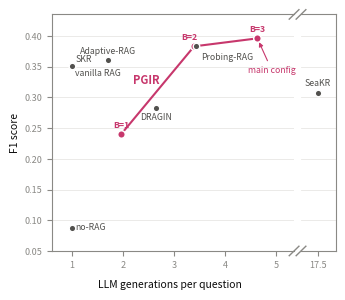

Python code for this plot: (Note: this script raises an exception after producing the figure.)
"""Pareto (Gemma-4 backbone): LLM generations/question vs F1 — companion to
scripts/plot_pareto.py (Qwen), same single-column style so the two figures pair.
Broken x-axis: competitive 1-5 gen region left, SeaKR alone right (17.5 gen).

PGIR frontier = offline replay of the tau=0.6/B=3 test traces (exact prefix
replay), from runs/tables/pgir_pareto_points_gemma.json; here the whole
trajectory B=1/2/3 is drawn (main config B=3). Baseline macro F1 = mean of the
six per-dataset F1 in runs/tables/gemma_trainfree_baselines.md.

Outputs runs/tables/pareto_f1_gen_gemma.{pdf,png}.
Run:  python scripts/plot_pareto_gemma.py
"""
import matplotlib
matplotlib.use("Agg")
import matplotlib.pyplot as plt
from matplotlib.gridspec import GridSpec

plt.rcParams.update({
    "font.size": 7,
    "pdf.fonttype": 42,
    "ps.fonttype": 42,
})

BLUE = "#C7376C"   # Rose Wine accent, same as the Qwen figure
GRAY = "#52514e"
INK = "#0b0b0b"
MUTED = "#8a8985"
SURFACE = "#ffffff"
GRID = "#e8e7e4"

OUT = "pgir/runs/tables/pareto_f1_gen_gemma"

# PGIR frontier: (gen/question, F1, tag) — replayed 2026-07-20 from the
# gemma4_pgir_*_test traces (pgir_pareto_points_gemma.json).
pgir = [(1.96, 0.240, "B=1"), (3.39, 0.383, "B=2"), (4.63, 0.396, "B=3")]
# baselines: name, gen/q, F1, label-x, label-y, ha, va
# vanilla RAG (.3507) and SKR (.3508) coincide at x=1 — one visible dot,
# two stacked labels.
baselines = [
    ("no-RAG",       1.00, 0.088, 1.06, 0.088, "left",  "center"),
    ("vanilla RAG",  1.00, 0.351, 1.06, 0.347, "left",  "top"),
    ("SKR",          1.00, 0.351, 1.06, 0.355, "left",  "bottom"),
    ("Adaptive-RAG", 1.70, 0.361, 1.70, 0.368, "center", "bottom"),
    ("DRAGIN",       2.64, 0.282, 2.64, 0.275, "center", "top"),
    # Probing-RAG (.3843) sits on top of PGIR B=2 (3.39, .3831): draw its dot
    # in FRONT of the pink marker (zorder bump below) so the near-tie is visible.
    ("Probing-RAG",  3.43, 0.384, 3.52, 0.373, "left",  "top"),
]
seakr = ("SeaKR", 17.48, 0.307)


def main():
    fig = plt.figure(figsize=(3.42, 2.85))
    fig.patch.set_facecolor(SURFACE)
    gs = GridSpec(1, 2, width_ratios=[7.0, 1.0], wspace=0.05)
    axL = fig.add_subplot(gs[0])
    axR = fig.add_subplot(gs[1], sharey=axL)

    for ax in (axL, axR):
        ax.set_facecolor(SURFACE)
        ax.grid(axis="y", color=GRID, lw=0.6, zorder=0)
        ax.set_axisbelow(True)
        ax.tick_params(colors=MUTED, labelsize=6.5)

    for name, x, y, lx, ly, ha, va in baselines:
        z = 6 if name == "Probing-RAG" else 3
        axL.scatter([x], [y], s=22, color=GRAY, zorder=z,
                    edgecolors=SURFACE, linewidths=1.0)
        axL.annotate(name, (lx, ly), ha=ha, va=va, fontsize=6.3, color=GRAY)

    px = [p[0] for p in pgir]; py = [p[1] for p in pgir]
    axL.plot(px, py, "-", color=BLUE, lw=1.5, zorder=4)
    axL.scatter(px, py, s=30, color=BLUE, zorder=5,
                edgecolors=SURFACE, linewidths=1.1)
    for x, y, tag in pgir:
        # keep the B=2 tag clear of the Probing-RAG dot sitting on that marker
        dx = -0.10 if tag == "B=2" else 0.0
        axL.annotate(tag, (x + dx, y + 0.008), ha="center", va="bottom",
                     fontsize=6.3, color=BLUE, fontweight="bold")
    bx, by, _ = pgir[-1]
    axL.annotate("main config", xy=(bx, by), xytext=(bx + 0.28, by - 0.044),
                 ha="center", va="top", fontsize=6.3, color=BLUE,
                 fontstyle="italic",
                 arrowprops=dict(arrowstyle="-|>", color=BLUE, lw=0.8,
                                 shrinkA=1.5, shrinkB=3))
    axL.annotate("PGIR", (2.45, 0.318), ha="center", va="bottom",
                 fontsize=8, color=BLUE, fontweight="bold")

    axL.set_xlim(0.6, 5.35)
    axL.set_ylim(0.05, 0.435)
    axL.set_xticks([1, 2, 3, 4, 5])
    axL.spines["right"].set_visible(False)
    axL.spines[["left", "bottom", "top"]].set_color(MUTED)

    name, x, y = seakr
    axR.scatter([x], [y], s=22, color=GRAY, zorder=3,
                edgecolors=SURFACE, linewidths=1.0)
    axR.annotate(name, (x, y + 0.008), ha="center", va="bottom",
                 fontsize=6.3, color=GRAY)
    axR.set_xlim(16.6, 18.4)
    axR.set_xticks([17.5])
    axR.set_xticklabels(["17.5"])
    axR.spines["left"].set_visible(False)
    axR.spines[["bottom", "top", "right"]].set_color(MUTED)
    axR.tick_params(axis="y", left=False, labelleft=False)

    d = 0.02
    axL.plot([1 - d, 1 + d], [-d, d], transform=axL.transAxes,
             color=MUTED, clip_on=False, lw=1.0)
    axL.plot([1 - d, 1 + d], [1 - d, 1 + d], transform=axL.transAxes,
             color=MUTED, clip_on=False, lw=1.0)
    axR.plot([-d * 7.0, d * 7.0], [-d, d], transform=axR.transAxes,
             color=MUTED, clip_on=False, lw=1.0)
    axR.plot([-d * 7.0, d * 7.0], [1 - d, 1 + d], transform=axR.transAxes,
             color=MUTED, clip_on=False, lw=1.0)

    axL.set_ylabel("F1 score", fontsize=7.5, color=INK, labelpad=3)
    fig.text(0.5, 0.02, "LLM generations per question",
             ha="center", fontsize=7.5, color=INK)

    fig.subplots_adjust(left=0.155, right=0.985, top=0.98, bottom=0.15)
    for ext in ("pdf", "png"):
        fig.savefig(f"{OUT}.{ext}", facecolor=SURFACE, dpi=300)
    print(f"saved {OUT}.pdf + .png")


if __name__ == "__main__":
    main()
